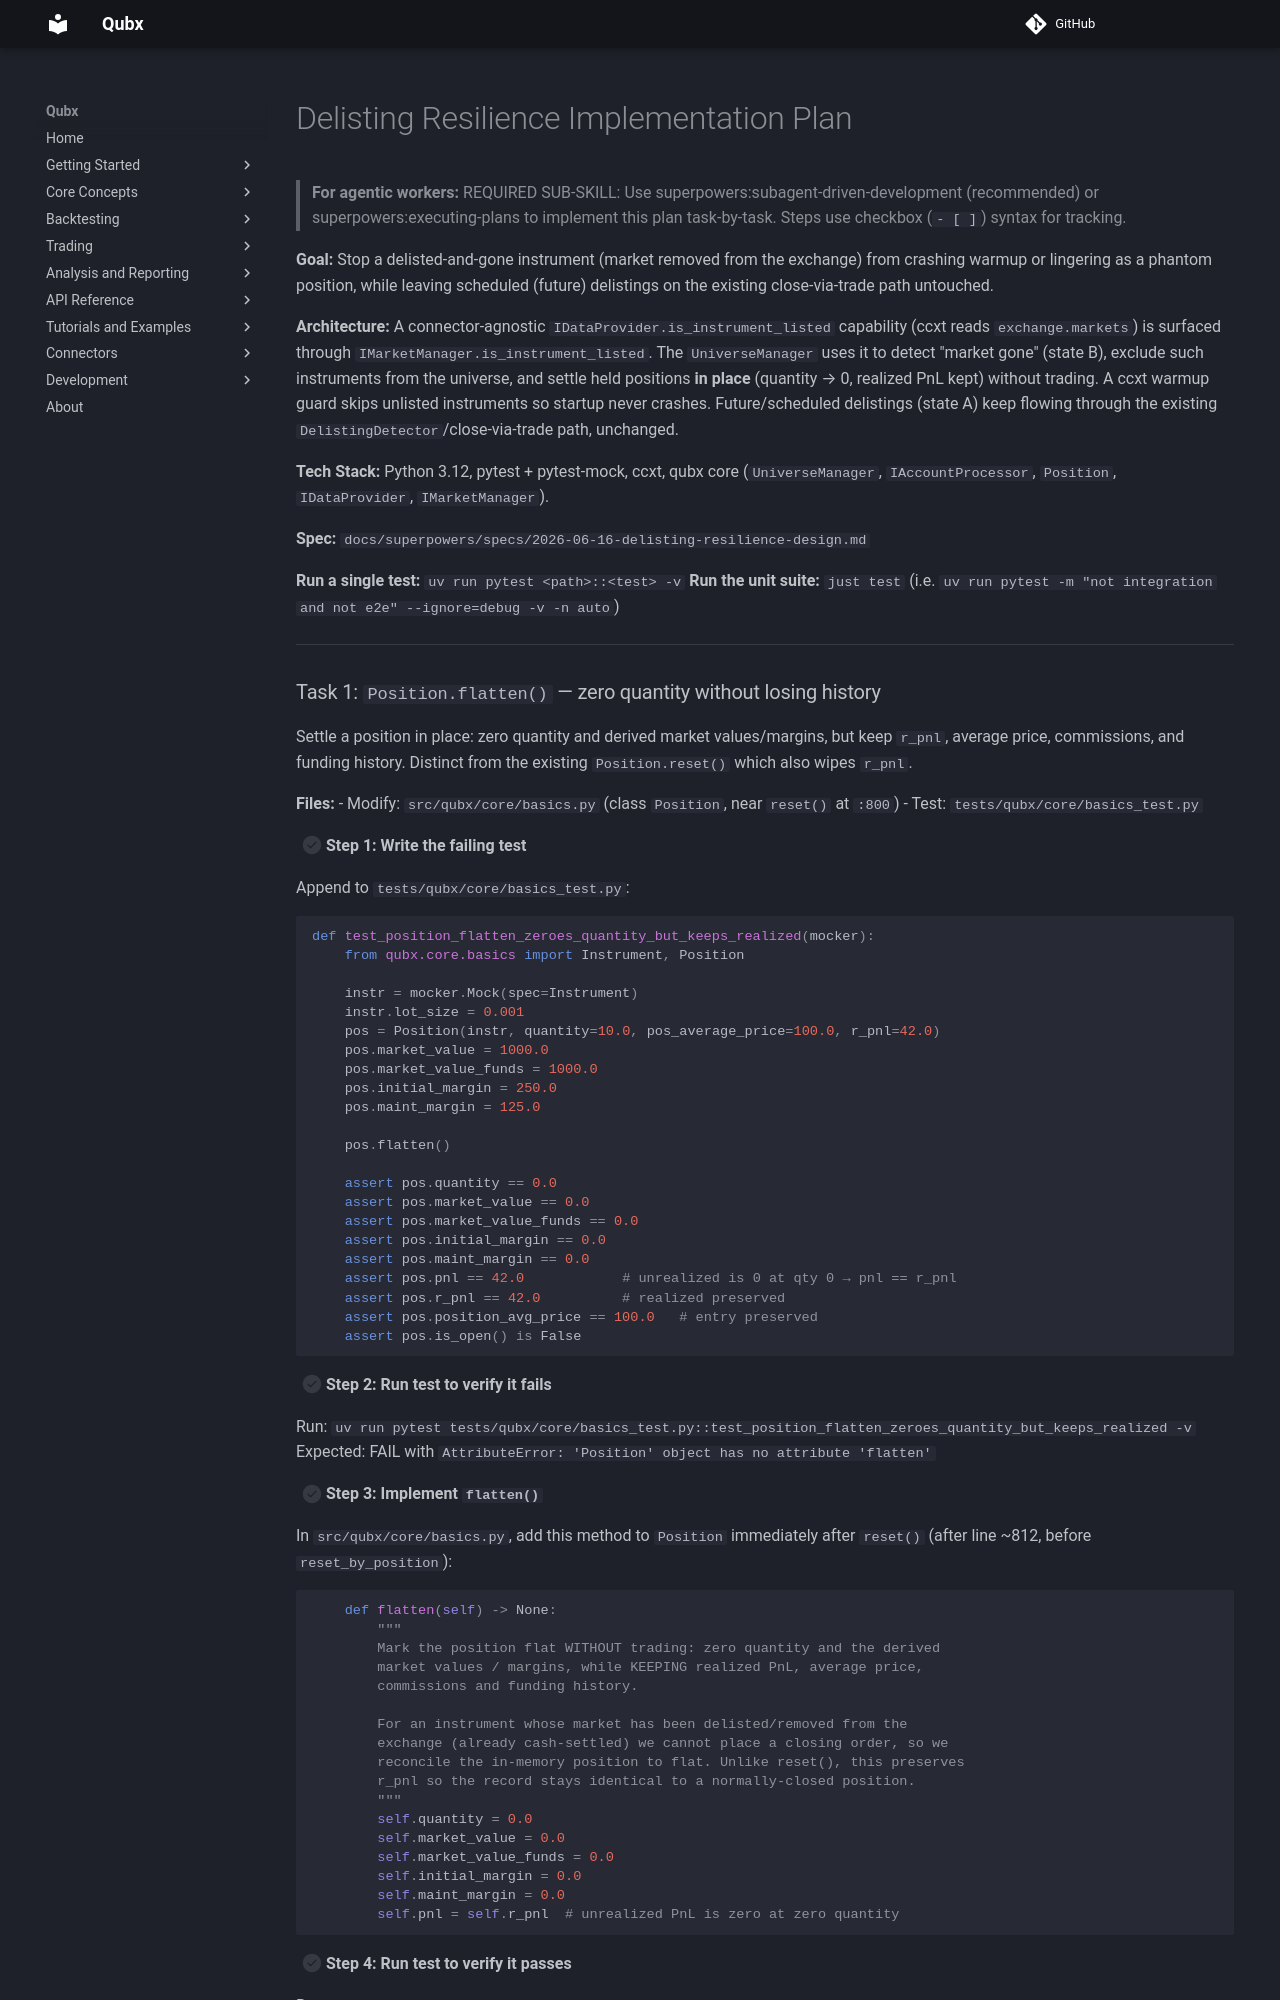

repository: xLydianSoftware/Qubx · page: en/4.0.0.dev1/superpowers/plans/2026-06-16-delisting-resilience/index.html · generator: mkdocs

# Delisting Resilience Implementation Plan

> **For agentic workers:** REQUIRED SUB-SKILL: Use superpowers:subagent-driven-development (recommended) or superpowers:executing-plans to implement this plan task-by-task. Steps use checkbox (`- [ ]`) syntax for tracking.

**Goal:** Stop a delisted-and-gone instrument (market removed from the exchange) from crashing warmup or lingering as a phantom position, while leaving scheduled (future) delistings on the existing close-via-trade path untouched.

**Architecture:** A connector-agnostic `IDataProvider.is_instrument_listed` capability (ccxt reads `exchange.markets`) is surfaced through `IMarketManager.is_instrument_listed`. The `UniverseManager` uses it to detect "market gone" (state B), exclude such instruments from the universe, and settle held positions **in place** (quantity → 0, realized PnL kept) without trading. A ccxt warmup guard skips unlisted instruments so startup never crashes. Future/scheduled delistings (state A) keep flowing through the existing `DelistingDetector`/close-via-trade path, unchanged.

**Tech Stack:** Python 3.12, pytest + pytest-mock, ccxt, qubx core (`UniverseManager`, `IAccountProcessor`, `Position`, `IDataProvider`, `IMarketManager`).

**Spec:** `docs/superpowers/specs/2026-06-16-delisting-resilience-design.md`

**Run a single test:** `uv run pytest <path>::<test> -v`
**Run the unit suite:** `just test` (i.e. `uv run pytest -m "not integration and not e2e" --ignore=debug -v -n auto`)

---
